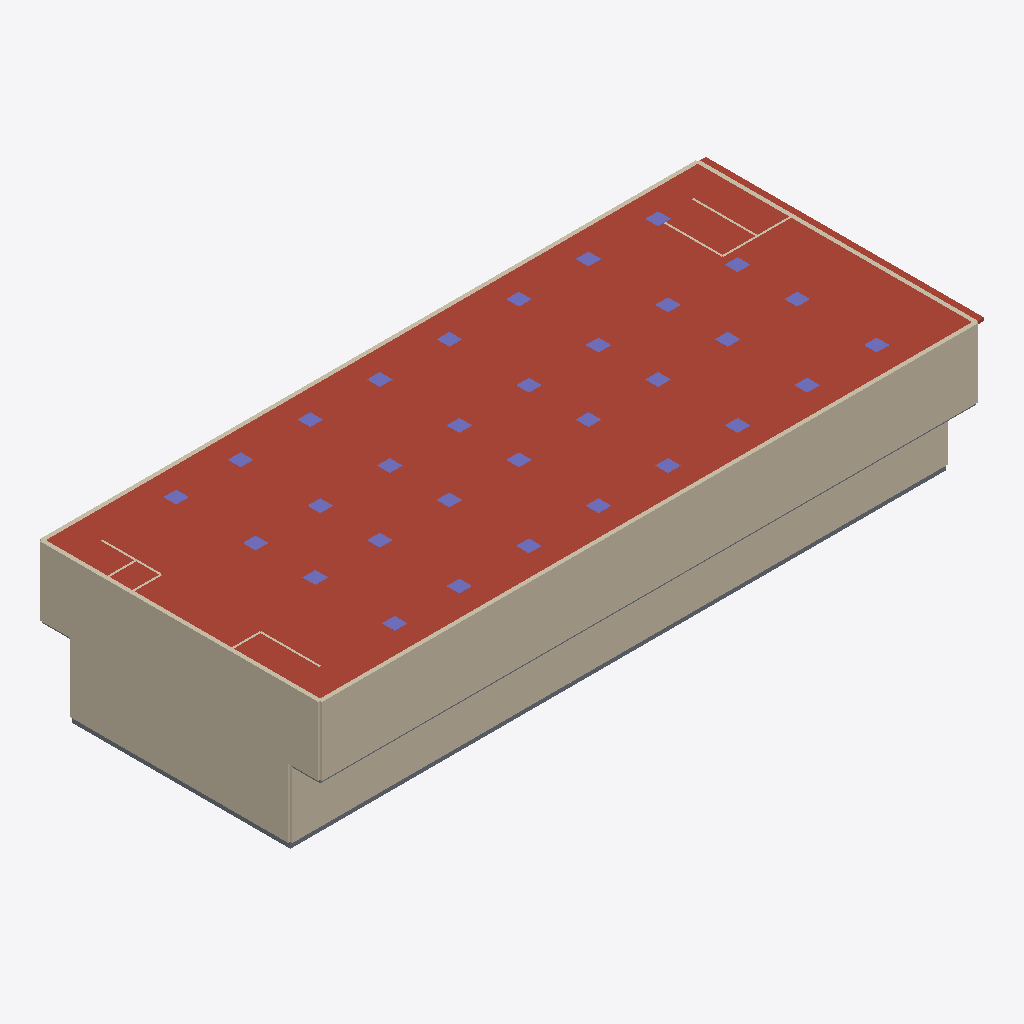
Isometric view of an IFC building model (IFC-SPF (STEP), schema IFC2X3, length unit metre), seen from the south-west, elements coloured by IFC class: 32 columns (violet), 18 walls (beige), 2 slabs (grey), 1 roof (red-brown).
Extent 67.0 m × 28.4 m × 14.4 m (x, y, z). Storeys (5): B4 at -13.80 m; B3 at -10.35 m; B2 at -6.90 m; B1 at -3.45 m; 1F at 0.00 m. Elements (153): 96 IfcColumn, 48 IfcWallStandardCase, 5 IfcSlab, 4 IfcCovering.

HEADER;
FILE_DESCRIPTION(('ViewDefinition [CoordinationView]'),'2;1');
FILE_NAME('plan.ifc','',(''),(''),'reclaim-compare','reclaim-compare','');
FILE_SCHEMA(('IFC2X3'));
ENDSEC;
DATA;
#9=IFCPROJECT('0000000000000000000001',$,'ReClaim plan model',$,$,$,$,(#4),#8);
#11=IFCSITE('0000000000000000000002',$,'Site',$,$,#10,$,$,.ELEMENT.,$,$,$,$,$);
#12=IFCBUILDING('0000000000000000000003',$,'Building',$,$,#10,$,$,.ELEMENT.,$,$,$);
#18=IFCBUILDINGSTOREY('0000000000000000000006',$,'B4',$,$,#10,$,$,.ELEMENT.,-13.8);
#19=IFCBUILDINGSTOREY('0000000000000000000007',$,'B3',$,$,#10,$,$,.ELEMENT.,-10.35);
#20=IFCBUILDINGSTOREY('0000000000000000000008',$,'B2',$,$,#10,$,$,.ELEMENT.,-6.9);
#21=IFCBUILDINGSTOREY('0000000000000000000009',$,'B1',$,$,#10,$,$,.ELEMENT.,-3.45);
#22=IFCBUILDINGSTOREY('000000000000000000000A',$,'1F',$,$,#10,$,$,.ELEMENT.,0.0);
#1247=IFCSLAB('000000000000000000002Z',$,'S1',$,$,#1242,#1246,'P153',.ROOF.);
#1159=IFCWALLSTANDARDCASE('000000000000000000002O',$,'RW',$,$,#1154,#1158,'P142');
#183=IFCWALLSTANDARDCASE('000000000000000000000U',$,'RW',$,$,#178,#182,'P20');
#791=IFCWALLSTANDARDCASE('000000000000000000001g',$,'RW',$,$,#786,#790,'P96');
#1167=IFCWALLSTANDARDCASE('000000000000000000002P',$,'RW',$,$,#1162,#1166,'P143');
#799=IFCWALLSTANDARDCASE('000000000000000000001h',$,'RW',$,$,#794,#798,'P97');
#191=IFCWALLSTANDARDCASE('000000000000000000000V',$,'RW',$,$,#186,#190,'P21');
#431=IFCWALLSTANDARDCASE('000000000000000000000z',$,'RW',$,$,#426,#430,'P51');
#30=IFCSLAB('000000000000000000000B',$,'MAT',$,$,#25,#29,'P1',.FLOOR.);
#423=IFCWALLSTANDARDCASE('000000000000000000000y',$,'RW',$,$,#418,#422,'P50');
#1151=IFCWALLSTANDARDCASE('000000000000000000002N',$,'RW',$,$,#1146,#1150,'P141');
#1175=IFCWALLSTANDARDCASE('000000000000000000002Q',$,'RW',$,$,#1170,#1174,'P144');
#511=IFCSLAB('0000000000000000000017',$,'S1',$,$,#506,#510,'P61',.FLOOR.);
#903=IFCCOLUMN('000000000000000000001u',$,'C1',$,$,#898,#902,'P110');
#927=IFCCOLUMN('000000000000000000001x',$,'C1',$,$,#922,#926,'P113');
#983=IFCCOLUMN('0000000000000000000022',$,'C1',$,$,#978,#982,'P120');
#1071=IFCCOLUMN('000000000000000000002D',$,'C1',$,$,#1066,#1070,'P131');
#1095=IFCCOLUMN('000000000000000000002G',$,'C1',$,$,#1090,#1094,'P134');
#911=IFCCOLUMN('000000000000000000001v',$,'C1',$,$,#906,#910,'P111');
#943=IFCCOLUMN('000000000000000000001z',$,'C1',$,$,#938,#942,'P115');
#935=IFCCOLUMN('000000000000000000001y',$,'C1',$,$,#930,#934,'P114');
#959=IFCCOLUMN('000000000000000000001$',$,'C1',$,$,#954,#958,'P117');
#975=IFCCOLUMN('0000000000000000000021',$,'C1',$,$,#970,#974,'P119');
#967=IFCCOLUMN('0000000000000000000020',$,'C1',$,$,#962,#966,'P118');
#999=IFCCOLUMN('0000000000000000000024',$,'C1',$,$,#994,#998,'P122');
#1015=IFCCOLUMN('0000000000000000000026',$,'C1',$,$,#1010,#1014,'P124');
#1007=IFCCOLUMN('0000000000000000000025',$,'C1',$,$,#1002,#1006,'P123');
#1031=IFCCOLUMN('0000000000000000000028',$,'C1',$,$,#1026,#1030,'P126');
#1039=IFCCOLUMN('0000000000000000000029',$,'C1',$,$,#1034,#1038,'P127');
#1055=IFCCOLUMN('000000000000000000002B',$,'C1',$,$,#1050,#1054,'P129');
#1079=IFCCOLUMN('000000000000000000002E',$,'C1',$,$,#1074,#1078,'P132');
#1087=IFCCOLUMN('000000000000000000002F',$,'C1',$,$,#1082,#1086,'P133');
#1111=IFCCOLUMN('000000000000000000002I',$,'C1',$,$,#1106,#1110,'P136');
#1119=IFCCOLUMN('000000000000000000002J',$,'C1',$,$,#1114,#1118,'P137');
#1127=IFCCOLUMN('000000000000000000002K',$,'C1',$,$,#1122,#1126,'P138');
#1135=IFCCOLUMN('000000000000000000002L',$,'C1',$,$,#1130,#1134,'P139');
#895=IFCCOLUMN('000000000000000000001t',$,'C1',$,$,#890,#894,'P109');
#919=IFCCOLUMN('000000000000000000001w',$,'C1',$,$,#914,#918,'P112');
#951=IFCCOLUMN('000000000000000000001_',$,'C1',$,$,#946,#950,'P116');
#991=IFCCOLUMN('0000000000000000000023',$,'C1',$,$,#986,#990,'P121');
#1023=IFCCOLUMN('0000000000000000000027',$,'C1',$,$,#1018,#1022,'P125');
#1047=IFCCOLUMN('000000000000000000002A',$,'C1',$,$,#1042,#1046,'P128');
#1063=IFCCOLUMN('000000000000000000002C',$,'C1',$,$,#1058,#1062,'P130');
#1103=IFCCOLUMN('000000000000000000002H',$,'C1',$,$,#1098,#1102,'P135');
#1143=IFCCOLUMN('000000000000000000002M',$,'C1',$,$,#1138,#1142,'P140');
#1231=IFCWALLSTANDARDCASE('000000000000000000002X',$,'W1',$,$,#1226,#1230,'P151');
#1239=IFCWALLSTANDARDCASE('000000000000000000002Y',$,'W1',$,$,#1234,#1238,'P152');
#1215=IFCWALLSTANDARDCASE('000000000000000000002V',$,'W1',$,$,#1210,#1214,'P149');
#1191=IFCWALLSTANDARDCASE('000000000000000000002S',$,'W1',$,$,#1186,#1190,'P146');
#1223=IFCWALLSTANDARDCASE('000000000000000000002W',$,'W1',$,$,#1218,#1222,'P150');
#1207=IFCWALLSTANDARDCASE('000000000000000000002U',$,'W1',$,$,#1202,#1206,'P148');
#1199=IFCWALLSTANDARDCASE('000000000000000000002T',$,'W1',$,$,#1194,#1198,'P147');
#1183=IFCWALLSTANDARDCASE('000000000000000000002R',$,'W1',$,$,#1178,#1182,'P145');
ENDSEC;
